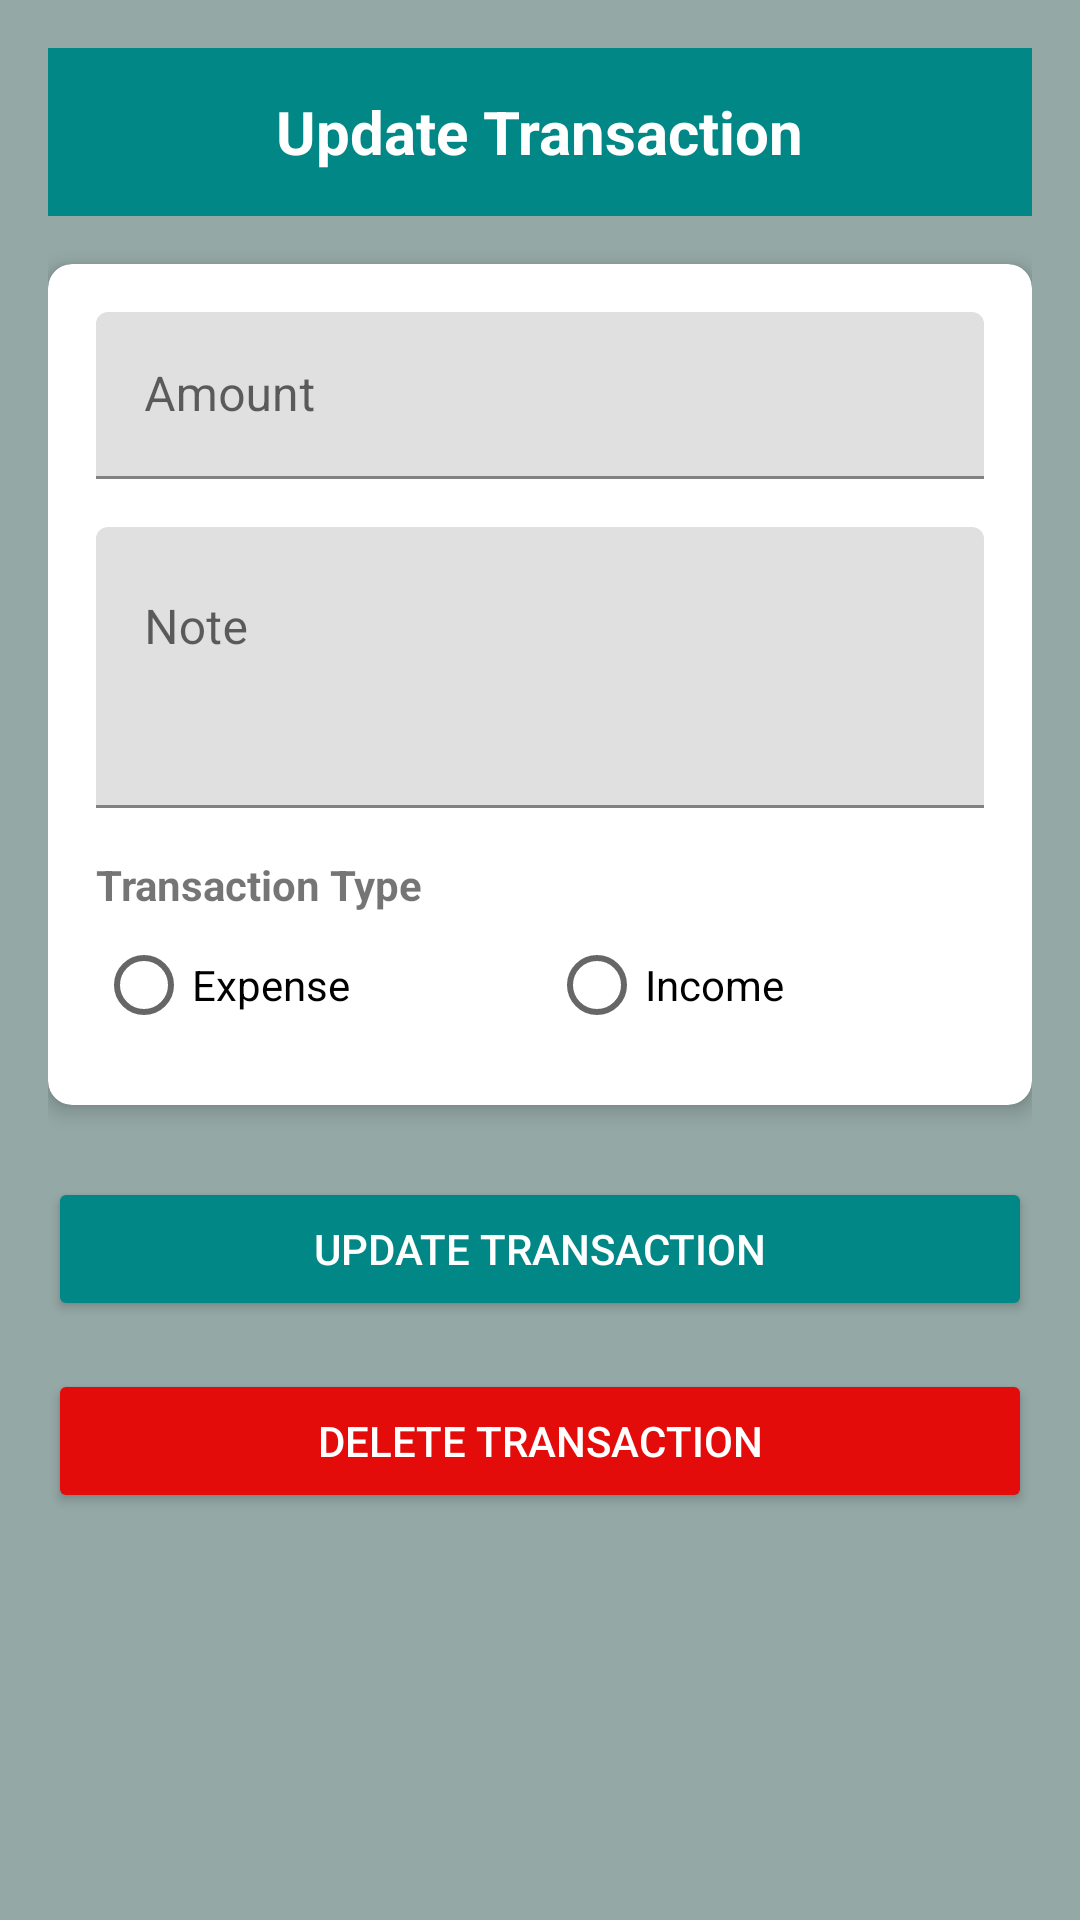

The Android layout XML behind this screen, and the referenced resources:
<!-- AndroidManifest.xml: application theme Theme.LoanExpenseManager -->
<!-- res/layout/activity_update.xml -->
<?xml version="1.0" encoding="utf-8"?>
<ScrollView xmlns:android="http://schemas.android.com/apk/res/android"
    xmlns:app="http://schemas.android.com/apk/res-auto"
    xmlns:tools="http://schemas.android.com/tools"
    android:layout_width="match_parent"
    android:layout_height="match_parent"
    android:background="#94A8A6"
    tools:context=".UpdateActivity">

    <LinearLayout
        android:layout_width="match_parent"
        android:layout_height="wrap_content"
        android:orientation="vertical"
        android:padding="16dp">

        <RelativeLayout
            android:id="@+id/custom_toolbar_update_transaction"
            android:layout_width="match_parent"
            android:layout_height="?actionBarSize"
            android:background="@color/teal_700">

            <TextView
                android:layout_width="wrap_content"
                android:layout_height="wrap_content"
                android:layout_centerInParent="true"
                android:text="Update Transaction"
                android:textColor="@android:color/white"
                android:textSize="20sp"
                android:textStyle="bold" />

        </RelativeLayout>

        <androidx.cardview.widget.CardView
            android:layout_width="match_parent"
            android:layout_height="wrap_content"
            android:layout_marginTop="16dp"
            app:cardCornerRadius="8dp"
            app:cardElevation="4dp">

            <LinearLayout
                android:layout_width="match_parent"
                android:layout_height="wrap_content"
                android:orientation="vertical"
                android:padding="16dp">

                <com.google.android.material.textfield.TextInputLayout
                    android:layout_width="match_parent"
                    android:layout_height="wrap_content"
                    android:hint="Amount">

                    <com.google.android.material.textfield.TextInputEditText
                        android:id="@+id/user_amount_add"
                        android:layout_width="match_parent"
                        android:layout_height="wrap_content"
                        android:inputType="numberDecimal" />

                </com.google.android.material.textfield.TextInputLayout>

                <com.google.android.material.textfield.TextInputLayout
                    android:layout_width="match_parent"
                    android:layout_height="wrap_content"
                    android:layout_marginTop="16dp"
                    android:hint="Note">

                    <com.google.android.material.textfield.TextInputEditText
                        android:id="@+id/user_note_add"
                        android:layout_width="match_parent"
                        android:layout_height="wrap_content"
                        android:gravity="top"
                        android:inputType="textMultiLine"
                        android:lines="3" />

                </com.google.android.material.textfield.TextInputLayout>

                <TextView
                    android:layout_width="wrap_content"
                    android:layout_height="wrap_content"
                    android:layout_marginTop="16dp"
                    android:text="Transaction Type"
                    android:textStyle="bold" />

                <RadioGroup
                    android:id="@+id/transaction_type_group"
                    android:layout_width="match_parent"
                    android:layout_height="wrap_content"
                    android:orientation="horizontal">

                    <RadioButton
                        android:id="@+id/expense_check"
                        android:layout_width="wrap_content"
                        android:layout_height="wrap_content"
                        android:layout_weight="1"
                        android:text="Expense" />

                    <RadioButton
                        android:id="@+id/income_check"
                        android:layout_width="wrap_content"
                        android:layout_height="wrap_content"
                        android:layout_weight="1"
                        android:text="Income" />

                </RadioGroup>

            </LinearLayout>

        </androidx.cardview.widget.CardView>

        <Button
            android:id="@+id/btn_update_transaction"
            android:layout_width="match_parent"
            android:layout_height="wrap_content"
            android:layout_marginTop="24dp"
            android:backgroundTint="@color/teal_700"
            android:padding="12dp"
            android:text="Update Transaction"
            android:textColor="@android:color/white" />

        <Button
            android:id="@+id/btn_delete_transaction"
            android:layout_width="match_parent"
            android:layout_height="wrap_content"
            android:layout_marginTop="16dp"
            android:backgroundTint="@color/red"
            android:padding="12dp"
            android:text="Delete Transaction"
            android:textColor="@android:color/white" />

    </LinearLayout>

</ScrollView>
<!-- resources referenced by this layout -->
<resources>
  <color name="red">#E40B0B</color>
  <color name="teal_700">#FF018786</color>
  <style name="Theme.LoanExpenseManager" parent="Theme.MaterialComponents.DayNight.NoActionBar">
          
          <item name="colorPrimary">@color/purple_500</item>
          <item name="colorPrimaryVariant">@color/purple_700</item>
          <item name="colorOnPrimary">@color/white</item>
          
          <item name="colorSecondary">@color/teal_200</item>
          <item name="colorSecondaryVariant">@color/teal_700</item>
          <item name="colorOnSecondary">@color/black</item>
          
          <item name="android:statusBarColor">?attr/colorPrimaryVariant</item>
          
      </style>
  <color name="purple_500">#FF6200EE</color>
  <color name="purple_700">#FF3700B3</color>
  <color name="white">#FFFFFFFF</color>
  <color name="teal_200">#FF03DAC5</color>
  <color name="black">#FF000000</color>
</resources>
